Run: headless pygame with SDL's dummy video driver; simulated clock (each Clock.tick advances the game by its frame time, no real sleeping); random seed 0; keys injected as events and as key.get_pressed() state; mouse plan: one left click at the window centre at the start of phase 2, then a move to the lower-right quarter at the start of phase 3.
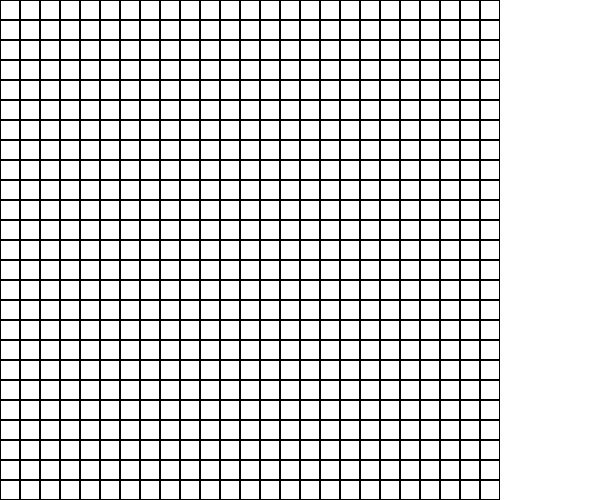
Frame 1 of 4 · flips 1–60 · no input
Frame 2 of 4 · flips 61–180 · clicked the window centre · tapped SPACE, RETURN · held RIGHT (→), D · screen unchanged from frame 1, image omitted
Frame 3 of 4 · flips 181–300 · moved the mouse to the lower-right quarter · held DOWN (↓), S · screen unchanged from frame 2, image omitted
Frame 4 of 4 · flips 301–420 · held LEFT (←), A, UP (↑), W · screen unchanged from frame 3, image omitted

The pygame program that drew these frames:

import pygame 
import math
import time
# RGB CODES
Black = (0,0,0)
White = (255,255,255)
Red = (255,0,0)
# Settings
Size = (500,500)
grid = [[0 for _ in range(25)] for _ in range(25)]
print(grid)
# Init
pygame.init() 
mouse = pygame.mouse
# CREATING CANVAS 
canvas = pygame.display.set_mode((600,500))
canvas.fill(White)
##pygame.draw.rect(canvas, White, pygame.Rect(0, 0, 10, 10))
blockSize = 20 #Set the size of the grid block
## CREATE GRID
def drawGrid():
    for x in range(0, Size[0], blockSize):
        for y in range(0, Size[1], blockSize):
            rect = pygame.Rect(x, y, blockSize, blockSize)
            pygame.draw.rect(canvas, Black, rect, 1)

# TITLE OF CANVAS 
pygame.display.set_caption("My Board") 
drawGrid()
exit = False
  
running = True
while running:
    for event in pygame.event.get():
        if event.type == pygame.QUIT:
            running = False

    # Get the current mouse position and state
    mouse_buttons = pygame.mouse.get_pressed()
    if mouse_buttons[0]:  # Left mouse button is pressed
        Pos = pygame.mouse.get_pos()
        color = canvas.get_at((Pos[0], Pos[1]))  # Correct function to get color
        if color != Black:  # Assuming black is the default background color with alpha
            XPos = math.floor((Pos[0] / Size[0]) * 25)
            YPos = math.floor((Pos[1] / Size[1]) * 25)
            if XPos <= 24 and YPos <= 24:
                grid[XPos][YPos] = 1
                print(grid)
                pygame.draw.rect(canvas, Black, pygame.Rect(XPos * blockSize, YPos * blockSize, blockSize, blockSize))
                print(XPos * blockSize, YPos * blockSize)
                pygame.display.update()  # Update the display after drawing




    pygame.display.update() 
